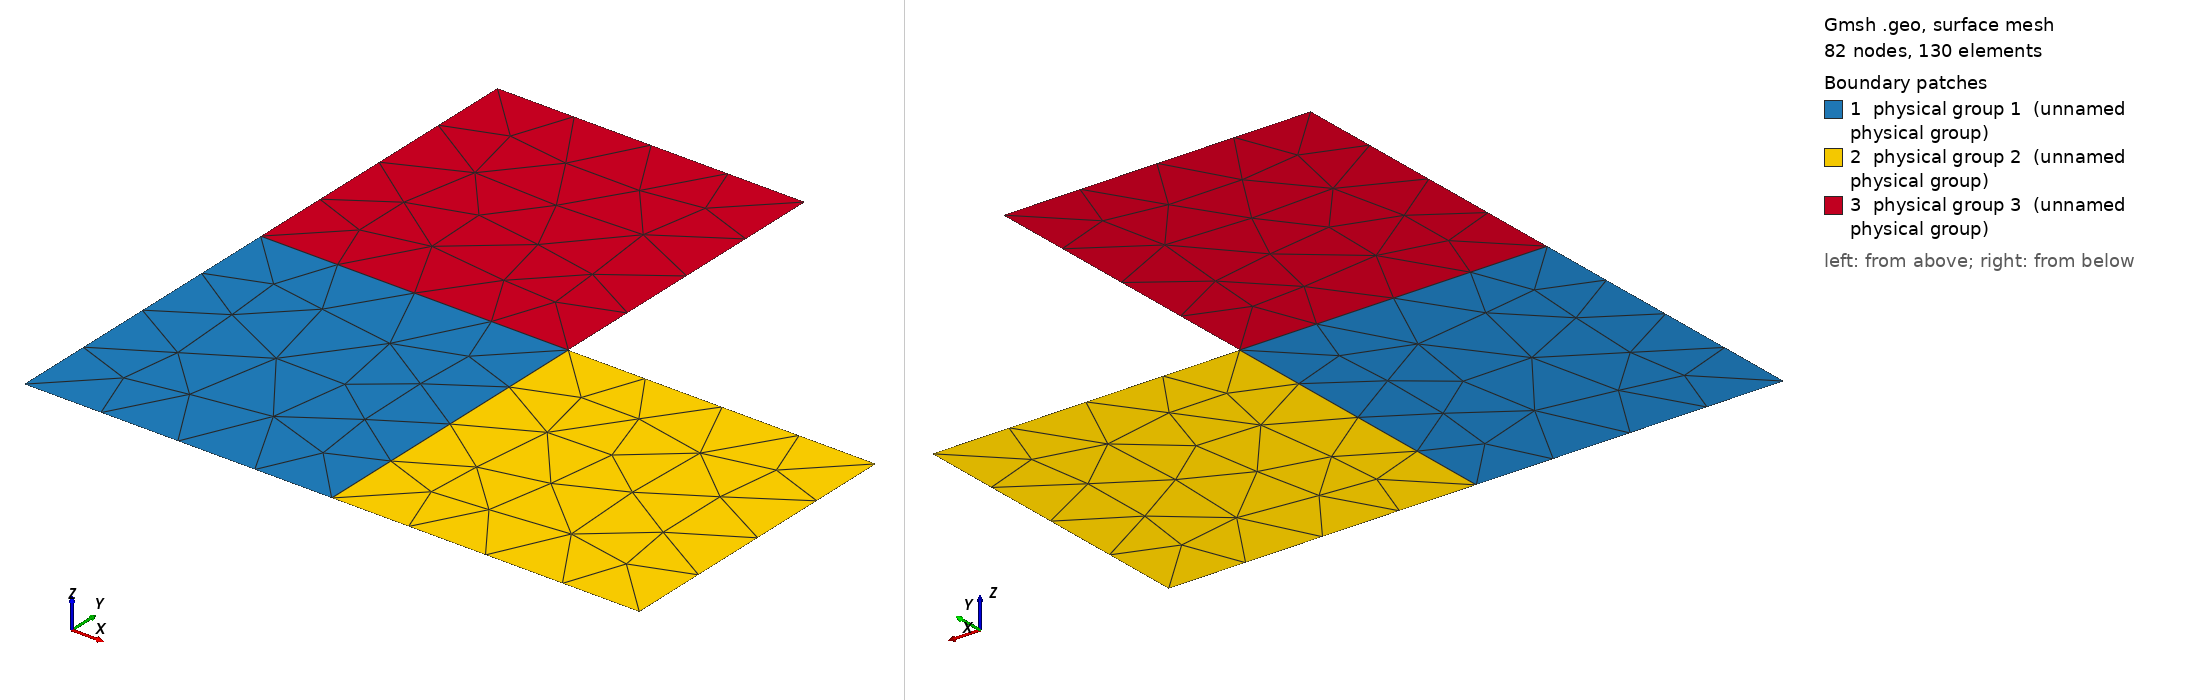

Gmsh geometry script, surface-meshed: 82 nodes, 130 surface elements. Boundary patches (legend numbers): 1 physical group 1 (unnamed physical group), 2 physical group 2 (unnamed physical group), 3 physical group 3 (unnamed physical group). Left view from above one corner, right view from below the opposite corner. Legend entries are the model's physical surfaces. The drawing asked Gmsh for element sizes between 1% and 20% of the model's largest extent; the script's own settings can give other sizes.

=== 2d_non_conv_out.geo (drawn) ===
Point (1) = {0.000000000000,0.000000000000,0.000000000000};
Point (2) = {1.000000000000,0.000000000000,0.000000000000};
Point (3) = {2.000000000000,0.000000000000,0.000000000000};
Point (4) = {2.000000000000,1.000000000000,0.000000000000};
Point (5) = {1.000000000000,1.000000000000,0.000000000000};
Point (6) = {1.000000000000,2.000000000000,0.000000000000};
Point (7) = {0.000000000000,2.000000000000,0.000000000000};
Point (8) = {0.000000000000,1.000000000000,0.000000000000};
Line (1) = {1,2};
Line (2) = {2,3};
Line (3) = {3,4};
Line (4) = {4,5};
Line (5) = {5,6};
Line (6) = {6,7};
Line (7) = {7,8};
Line (8) = {8,1};
Line (9) = {2,5};
Line (10) = {5,8};
Line Loop (1) = {10,8,1,9};
Plane Surface (1) = {1}; Physical Surface (1) = {1};
Line Loop (2) = {4,-9,2,3};
Plane Surface (2) = {2}; Physical Surface (2) = {2};
Line Loop (3) = {6,7,-10,5};
Plane Surface (3) = {3}; Physical Surface (3) = {3};
